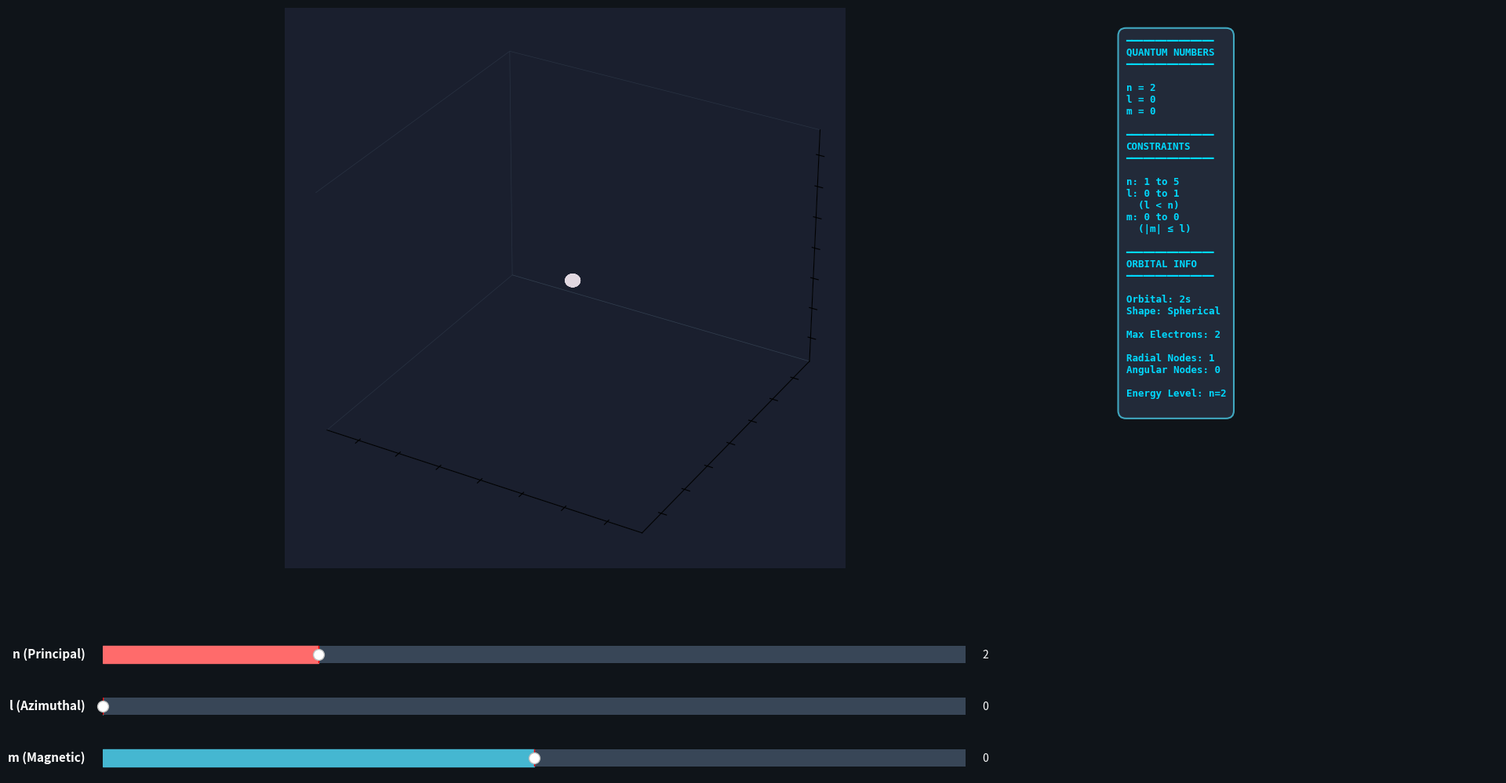

Write the Python code that produced this figure.
import numpy as np # type: ignore
import matplotlib.pyplot as plt # type: ignore
from matplotlib.widgets import Slider # type: ignore
from mpl_toolkits.mplot3d import Axes3D # type: ignore
from scipy.special import genlaguerre, sph_harm_y # type: ignore
import matplotlib.cm as cm # type: ignore
from matplotlib.colors import Normalize # type: ignore
import math

class AtomicOrbitalVisualizer:
    def __init__(self):
        # Create figure with nice styling - larger size
        self.fig = plt.figure(figsize=(20, 11))
        self.fig.patch.set_facecolor('#0f1419')
        
        # Create main 3D plot (larger, left side)
        self.ax3d = self.fig.add_axes([0.05, 0.30, 0.65, 0.65], projection='3d')
        self.ax3d.set_facecolor('#1a1f2e')
        
        # Create info panel on right side
        self.ax_info = self.fig.add_axes([0.72, 0.30, 0.25, 0.65])
        self.ax_info.axis('off')
        self.ax_info.set_facecolor('#1a1f2e')
        
        # Quantum number variables
        self.n = 2
        self.l = 1
        self.m = 1
        self.updating = False  # Flag to prevent recursive updates
        
        # Create sliders positioned below the figure
        ax_n = self.fig.add_axes([0.08, 0.18, 0.55, 0.04])
        ax_l = self.fig.add_axes([0.08, 0.12, 0.55, 0.04])
        ax_m = self.fig.add_axes([0.08, 0.06, 0.55, 0.04])
        
        ax_n.set_facecolor('#252d3d')
        ax_l.set_facecolor('#252d3d')
        ax_m.set_facecolor('#252d3d')
        
        self.slider_n = Slider(ax_n, 'n (Principal)', 1, 5, valinit=2, valstep=1, 
                              color='#FF6B6B', track_color='#384657')
        self.slider_l = Slider(ax_l, 'l (Azimuthal)', 0, 4, valinit=0, valstep=1,
                              color='#4ECDC4', track_color='#384657')
        self.slider_m = Slider(ax_m, 'm (Magnetic)', -4, 4, valinit=0, valstep=1,
                              color='#45B7D1', track_color='#384657')
        
        # Style slider text
        for slider in [self.slider_n, self.slider_l, self.slider_m]:
            plt.setp(slider.label, color='white', fontsize=11, fontweight='bold')
            slider.valtext.set_color('white')
            slider.valtext.set_fontsize(10)
        
        self.slider_n.on_changed(self.on_slider_change)
        self.slider_l.on_changed(self.on_slider_change)
        self.slider_m.on_changed(self.on_slider_change)
        
        # Initial plot
        self.scatter = None
        self.update_orbital()
        
        plt.show()
    
    def validate_quantum_numbers(self, n, l, m):
        """Ensure quantum numbers follow proper constraints"""
        n = max(1, min(int(n), 5))
        l = max(0, min(int(l), n - 1))
        m = max(-l, min(int(m), l))
        return n, l, m
    
    def on_slider_change(self, val):
        """Handle slider changes with proper constraints"""
        if self.updating:
            return
        
        self.updating = True
        try:
            # Get current slider values
            n = int(self.slider_n.val)
            l = int(self.slider_l.val)
            m = int(self.slider_m.val)
            
            # Validate and constrain
            n, l, m = self.validate_quantum_numbers(n, l, m)
            
            # Update sliders to constrained values
            if int(self.slider_n.val) != n:
                self.slider_n.set_val(n)
            if int(self.slider_l.val) != l:
                self.slider_l.set_val(l)
            if int(self.slider_m.val) != m:
                self.slider_m.set_val(m)
            
            # Update the visualization
            self.update_orbital()
        finally:
            self.updating = False
    
    def hydrogen_wavefunction(self, r, theta, phi, n, l, m):
        """
        Calculate hydrogen atom wavefunction probability density
        Uses proper quantum mechanical formulation
        """
        a0 = 1.0  # Bohr radius (atomic units)
        
        # Avoid division by zero and numerical issues
        r = np.atleast_1d(r)
        theta = np.atleast_1d(theta)
        phi = np.atleast_1d(phi)
        
        rho = 2.0 * r / (n * a0)
        rho = np.clip(rho, 1e-6, 150)
        
        # Radial wavefunction
        try:
            L = genlaguerre(n - l - 1, 2 * l + 1)
            prefactor = np.sqrt((2.0 / n) ** 3 * math.factorial(n - l - 1) / 
                              (2 * n * math.factorial(n + l)))
            radial = prefactor * np.exp(-rho / 2.0) * (rho ** l) * L(rho)
            radial = np.real(radial)
        except:
            radial = np.exp(-rho / 2.0) * (rho ** l)
        
        # Angular wavefunction using spherical harmonics
        try:
            angular = sph_harm(m, l, phi, theta) # type: ignore
        except Exception:
            angular = np.ones_like(theta, dtype=np.complex128)

        # Total wavefunction amplitude (angular part oscillates with m)
        psi_total = radial * angular

        # Probability density (always real and positive)
        prob_density = np.abs(psi_total) ** 2
        return np.real(prob_density)
    
    def generate_orbital_data(self, n, l, m, samples=60):
        """Generate 3D point cloud for orbital - sample full 3D space"""
        # Sample all angles uniformly
        theta_samples = int(samples * 0.7)
        phi_samples = int(samples * 0.7)
        
        # Using spherical coordinates: sample all angles, vary radius
        theta = np.linspace(0, np.pi, theta_samples)
        phi = np.linspace(0, 2 * np.pi, phi_samples)
        
        # Radial extent - depends on n
        r_max = 15 + 2 * n
        r = np.linspace(0.01, r_max, samples)
        
        # Create meshgrid for all combinations
        r_grid, theta_grid, phi_grid = np.meshgrid(r, theta, phi, indexing='ij')
        
        # Convert to Cartesian
        x = r_grid * np.sin(theta_grid) * np.cos(phi_grid)
        y = r_grid * np.sin(theta_grid) * np.sin(phi_grid)
        z = r_grid * np.cos(theta_grid)
        
        # Calculate wavefunction values
        psi_values = self.hydrogen_wavefunction(r_grid, theta_grid, phi_grid, n, l, m)
        
        # Flatten arrays
        x_flat = x.flatten()
        y_flat = y.flatten()
        z_flat = z.flatten()
        psi_flat = psi_values.flatten()
        
        # Filter by threshold to show orbital shape clearly
        threshold = np.max(psi_flat) * 0.15  # Adjust for visibility
        mask = psi_flat > threshold
        
        x_filtered = x_flat[mask]
        y_filtered = y_flat[mask]
        z_filtered = z_flat[mask]
        colors_filtered = psi_flat[mask]
        
        # If too many points, subsample
        if len(x_filtered) > 15000:
            indices = np.random.choice(len(x_filtered), 15000, replace=False)
            x_filtered = x_filtered[indices]
            y_filtered = y_filtered[indices]
            z_filtered = z_filtered[indices]
            colors_filtered = colors_filtered[indices]
        
        return x_filtered, y_filtered, z_filtered, colors_filtered
    
    def update_orbital(self):
        """Update the orbital visualization"""
        # Get and validate slider values
        n = int(self.slider_n.val)
        l = int(self.slider_l.val)
        m = int(self.slider_m.val)
        
        n, l, m = self.validate_quantum_numbers(n, l, m)
        
        # Only update if values actually changed
        if (n, l, m) == (self.n, self.l, self.m) and hasattr(self, '_plotted'):
            return
        
        self.n, self.l, self.m = n, l, m
        self._plotted = True
        
        # Clear 3D plot
        self.ax3d.clear()
        self.ax3d.set_facecolor('#1a1f2e')
        
        # Generate orbital data
        x, y, z, colors = self.generate_orbital_data(n, l, m, samples=65)
        
        # Plot with better colormap
        if len(x) > 100:
            scatter = self.ax3d.scatter(x, y, z, c=colors, cmap='twilight', 
                                       s=15, alpha=0.5, edgecolors='none',
                                       norm=Normalize(vmin=np.min(colors), vmax=np.max(colors)))
        
        # Set equal aspect and limits
        scale = 15 + 2 * n
        self.ax3d.set_xlim(-scale, scale)
        self.ax3d.set_ylim(-scale, scale)
        self.ax3d.set_zlim(-scale, scale)
        
        # Customize grid and panes
        self.ax3d.xaxis.pane.fill = False
        self.ax3d.yaxis.pane.fill = False
        self.ax3d.zaxis.pane.fill = False
        
        self.ax3d.xaxis.pane.set_edgecolor('#384657')
        self.ax3d.yaxis.pane.set_edgecolor('#384657')
        self.ax3d.zaxis.pane.set_edgecolor('#384657')
        
        self.ax3d.xaxis.pane.set_linewidth(0.5)
        self.ax3d.yaxis.pane.set_linewidth(0.5)
        self.ax3d.zaxis.pane.set_linewidth(0.5)
        
        # Remove all axis labels and ticks
        self.ax3d.set_xlabel('')
        self.ax3d.set_ylabel('')
        self.ax3d.set_zlabel('')
        
        # Hide tick labels
        self.ax3d.set_xticklabels([])
        self.ax3d.set_yticklabels([])
        self.ax3d.set_zticklabels([])
        
        # Remove grids
        self.ax3d.grid(False)
        
        # Update info panel with constraints and orbital info
        self.update_info_panel()
        
        self.fig.canvas.draw_idle()
    
    def update_info_panel(self):
        """Update information display on right side"""
        self.ax_info.clear()
        self.ax_info.axis('off')
        self.ax_info.set_facecolor('#1a1f2e')
        
        orbital_name = self.get_orbital_name()
        orbital_desc = self.get_orbital_description()
        electron_count = self.get_electron_count()
        
        info_text = f"""━━━━━━━━━━━━━━━
QUANTUM NUMBERS
━━━━━━━━━━━━━━━

n = {self.n}
l = {self.l}
m = {self.m}

━━━━━━━━━━━━━━━
CONSTRAINTS
━━━━━━━━━━━━━━━

n: 1 to 5
l: 0 to {self.n-1}
  (l < n)
m: {-self.l} to {self.l}
  (|m| ≤ l)

━━━━━━━━━━━━━━━
ORBITAL INFO
━━━━━━━━━━━━━━━

Orbital: {orbital_name}
Shape: {orbital_desc}

Max Electrons: {electron_count}

Radial Nodes: {self.n - self.l - 1}
Angular Nodes: {self.l}

Energy Level: n={self.n}
"""
        
        self.ax_info.text(0.05, 0.95, info_text, fontsize=9,
                         family='monospace', fontweight='bold',
                         transform=self.ax_info.transAxes,
                         verticalalignment='top', horizontalalignment='left',
                         color='#00D9FF',
                         bbox=dict(boxstyle='round,pad=0.8',
                         facecolor='#252d3d', edgecolor='#45B7D1', linewidth=1.5, alpha=0.9))
    
    def get_orbital_name(self):
        """Get orbital name (like 1s, 2p, 3d, etc.)"""
        orbital_symbols = {0: 's', 1: 'p', 2: 'd', 3: 'f', 4: 'g'}
        symbol = orbital_symbols.get(self.l, '?')
        return f"{self.n}{symbol}"
    
    def get_orbital_description(self):
        """Get orbital shape description"""
        descriptions = {
            's': "Spherical",
            'p': "Dumbbell",
            'd': "Cloverleaf",
            'f': "Complex",
        }
        symbol = {0: 's', 1: 'p', 2: 'd', 3: 'f', 4: 'g'}.get(self.l, '?')
        return descriptions.get(symbol, "Complex")
    
    def get_electron_count(self):
        """Get max electrons in this orbital"""
        return 2 * (2 * self.l + 1)

if __name__ == "__main__":
    visualizer = AtomicOrbitalVisualizer()
